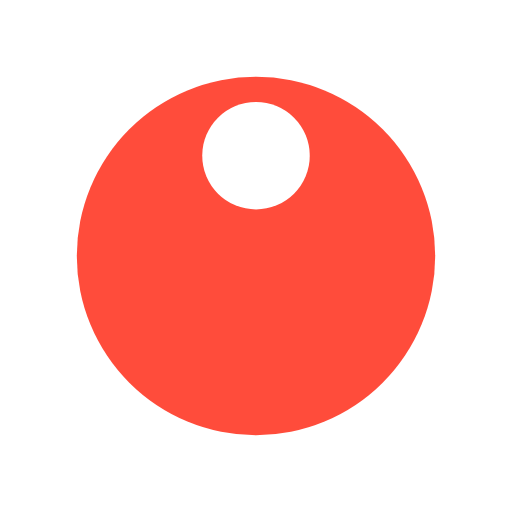
t = 0.00 s
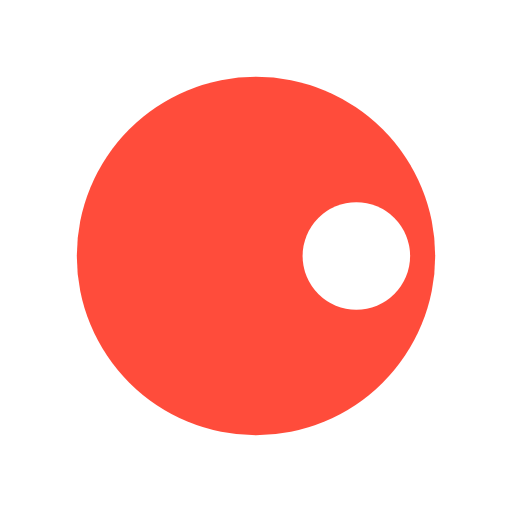
t = 0.25 s
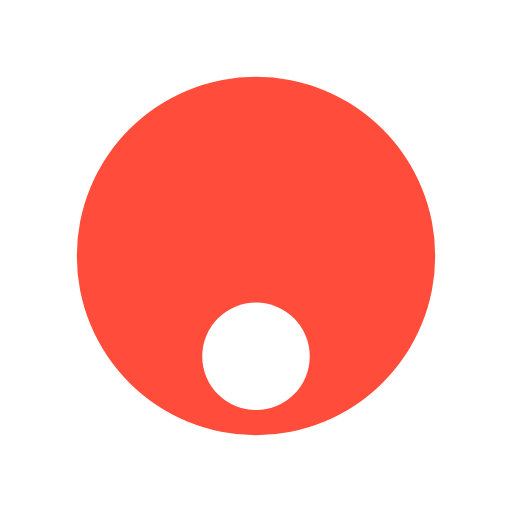
t = 0.50 s
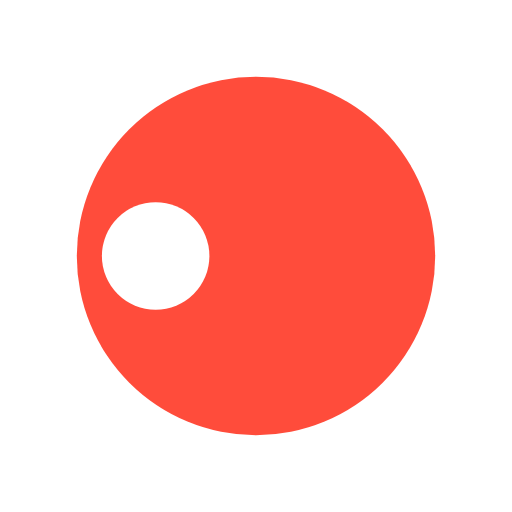
t = 0.75 s

The animated SVG that drew these frames (rendered in a browser with its animation timeline set to each time). Animation: 1 SMIL element (animateTransform=1); one cycle of 1.00 s, repeats indefinitely.

<?xml version="1.0" encoding="utf-8"?>
<svg xmlns="http://www.w3.org/2000/svg" xmlns:xlink="http://www.w3.org/1999/xlink" style="margin: auto; background: none; display: block; shape-rendering: auto;" width="200px" height="200px" viewBox="0 0 100 100" preserveAspectRatio="xMidYMid">
<g transform="translate(50,50)">
  <g transform="scale(0.7)">
  <circle cx="0" cy="0" r="50" fill="#ff4c3b"></circle>
  <circle cx="0" cy="-28" r="15" fill="#ffffff">
    <animateTransform attributeName="transform" type="rotate" dur="1s" repeatCount="indefinite" keyTimes="0;1" values="0 0 0;360 0 0"></animateTransform>
  </circle>
  </g>
</g>
<!-- [ldio] generated by https://loading.io/ --></svg>